pico-8 play session: hold ← + tap ❎, after a click and taps of 🅾, ❎, 🅾+❎, 🅾 in the second before t = 0

[t = 1 s] hold ← ~1s, tap ❎ ~2×
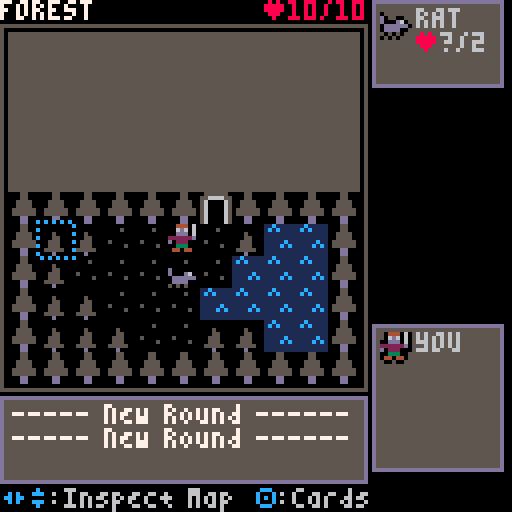
[t = 2 s] hold ← ~2s, tap ❎ ~4×
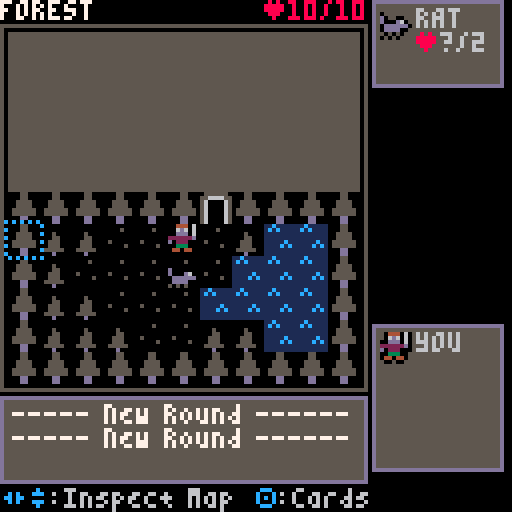

pico-8 cartridge
version 41
__lua__
--- picohaven 2, V1.0
--- BY icegoat, oct 2023

-- thank you to:
--  testing/feedback: @nephilim, seppo, @xcw
--  music remix by @gearfo, other music ideas by @hwd2002
--  the people who left nice comments 
--   about picohaven1 and motivated a sequel

-- instructions, updates, 
--  and web-playable version:
-- https://www.lexaloffle.com/bbs/?tid=#####
-- ^^add new link

-- (todo) commented source on github at
-- https://github.com/icegoat9/picohaven2

function _init()dlvl=2ex()eO()eg()e9()palt(2)music(16)n"splash"end function _draw()local n=128-2*d clip(d,d,n,n)o()clip()end function _update60()if D<1then eA()else n7=0for n in all(actor)do if(n.hp<=0and n~=p)n.x=-99
end f()end ey()end function ey()n0+=1np=flr(n0/eT)%4d=max(0,d-5)if(n0%eR==0and#msgq>3and msg_yd<(#msgq-3)*6and not nH)msg_yd+=1
end function eA()D=min(D+eN,1)for n in all(actor)do n.ox,n.oy=n.sox*(1-D),n.soy*(1-D)if D==1then n.sox,n.soy=0,0if(n.ephem)del(actor,n)
end end end function n(n,t)n8=state state=n C,H=false,false a,e,ne=1,1,1c()d=t or 63E,K=0,eb if(nG[n])nG[state]()
end function nt()if(btnp(🅾️))n(g)
end function eI()eD()music(0)mapmsg=ew[dlvl]c"ᶜc🅾️ᶜ6:bEGIN"g,f,o="newturn",nt,nF end function nF()Y(0)nM()nW()nE(mapmsg,21,4,10,6)nP()ni()end function eS()while(#msgq>30)deli(msgq,1)msg_yd=max(0,msg_yd-6)
i"ᶜ7----- nEW rOUND ------"c"ᶜcさしᶜ6:iNSPECT mAP  ³f🅾️ᶜ6:cARDS"a,e,H=p.x,p.y,true f,o=eU,A end function eU()h(10,10,0,0)if(btnp(🅾️))n"choosecards"
end function h(f,i,n,t)n,t=n or 1,t or 1for n=1,4do if(btnp(n-1))a+=nx[n]e+=nO[n]break
end a,e=mid(n,a,f),mid(t,e,i)ne=(a-1)*i+e end function ek()tpdeck={}for n in all(pdeck)do add(tpdeck,n)end j(ng)add(tpdeck,ng)add(tpdeck,m("act;confirm;status;1;name;\nconfirm\n\nᶜ6confirm\nthe two\nselected\ncards",false,true))c"ᶜc🅾️ᶜ6:sELECT 2 cARDS ᶜc❎ᶜ6:mAP"p.crds={}f,o=eL,ev end function eL()h(2,(#tpdeck+1)\2)if(ne>#tpdeck)e-=1
if(n1)local n=m"ᶜcさし🅾️ᶜ6:sELECT 1ST CARD;ᶜcさし🅾️ᶜ6:sELECT 2ND CARD;ᶜcさし🅾️ᶜ6:ᶜ7confirmᶜ6 IF DONE"c(n[#p.crds+1])
if btnp(🅾️)then local e=tpdeck[ne]if e.status==0then if l(p.crds,e)then del(p.crds,e)else if(e.act=="rest")p.crds={}
if ne==#tpdeck then for n in all(p.crds)do n.status=1end eC(p.crds)n"precombat"elseif#p.crds<2then add(p.crds,e)end end tpdeck[#tpdeck].status=#p.crds==2and 0or 1end elseif btnp(❎)then n"newturn"end end function ev()Y(5)print("ᶜ6yOUR dECK:\n\n\n\n\n\n\n\n\n\n\n\n\n¹f ¹7 ⁵celEGEND:",8,24)y("discard",92,108,1)y("burned",92,118,2)local n,e=eH(tpdeck)na({n,e},0,27,p.crds,9)if(#p.crds<1)r("ᶜ61ST cARD CHOSEN\nSETS ᶜ7iNITIATIVE,ᶜ6\nlOW:aCT fIRSTす",61,3)
nV()end function eC(n)if n[1].act=="rest"then eG="ᶜ8burnedᶜ6 ["..n[2].act.."]"n[2].status=2deli(n,2)else local e=T"swift"and"😐3"or"😐2"if(T"belt")e..="웃"
add(n,{act=e})add(n,{act=T"quivr"and"█2➡️3"or"█2"})end end function eF()eM()R,n9=eW(),1local n="🅾️:bEGIN tURNS"if(n1)n="🅾️:bEGIN  ("..R[1].name.." FIRST @iNIT ᶜ7"..R[1].init.."ᶜ6)"
c(n)g,f,o="actloop",nt,A end function eM()local n=eP()for n in all(n)do n.crds=rnd(edecks[n.id])n.init=n.crds[1].init end for n in all(actor)do if(n.type)n.crds=n.type.crds
n.init=n.crds[1].init n.crdi=1end end function eP()local n={}for e in all(actor)do if(e~=p and not(l(n,e.type)))add(n,e.type)
end return n end function eV()f=eK o=A end function eK()if(p.hp<=0)nK()return
if(n9>#R)n("cleanup",0)return
w=R[n9].id local e=actor[w]n9+=1if(e.hp<1)return
if e==p and p.crds[1]==ng then eY()p.stun=nil elseif e.stun then i(e.name.." ▥, TURN SKIPPED")e.stun=nil else if(e==p)n("actplayerpre",0)else n("actenemy",0)
end end function ej()f=eB o=A end function eB()local e=actor[w]if(e.crdi>#e.crds)n("actloop",0)return
e.crd=nf(e.crds[e.crdi].act)e.crdi+=1if e.crd.act=="😐"then if e.crdi<=#e.crds then local n=nf(e.crds[e.crdi].act)if(n.act=="█")e.crd.rng=n.rng
end end nY(e)end function ez(n)local e,t=n.type.summon,no(n,true)if(#t>0)local t=rnd(t)nj(e,t.x,t.y)i(n.name.." ᶜ7SUMMONSᶜ6 "..S[e].name..",ᶜ8-2♥ᶜ6")U(n,2)
end function eq(e)mvq=nB(nz(e,p),e.crd.val,e.crd.rng)if(not mvq or#mvq<=1)mvq=nB(nz(e,p,false,true),e.crd.val,e.crd.rng)
n("animmovestep",0)end function nB(n,i,a)if(not n)return n
local t for e,n in ipairs(n)do local f=B(n.x,n.y,true)if e==1or f and e<=i+1then t=e if(z(n,p)<=a and nc(n,p))break
end end return{unpack(n,1,t)}end function B(n,e,t,i,a,f)if(fget(mget(n,e),1)or q(n,e))return false
if(fget(mget(n,e),2)and(t or not i))return false
local n=nd(n,e)if(t and n>0and a~=n)return false
if((f or a==1)and n>1and not i)return false
return true end function no(n,i,a,f)local e={}for t=1,4do local n,t=n.x+nx[t],n.y+nO[t]if(B(n,t,i,a,nil,f))add(e,k(n,t))
end return e end function nq(a,e)local o=a.crd local c,t,f=o.wound,o.val,""if a==p then local n=e_()if(n1)i("yOU DRAW RANDOM ATTACK\n mODIFIER CARD ᶜ7"..n)
f="ᶜ7["..n.."ᶜ7]ᶜ6 ³f"if n=="*2"then t*=2nl()n7=3elseif n=="/2"then t\=2nl()else if(n[-1]=="∧")o.wound=true n=sub(n,1,#n-1)
t=max(0,t+tonum(n))end end sfx(1)f..=a.name.."█"..e.name if(e==p and T("shld",true))p.shld+=2i"ᶜ7gREAT sHIELD USEDᶜ6:+★2"
if(e.shld>0)f..="("..e.shld.."★)"t=t-e.shld
t=max(0,t)f..=":ᶜ8-"..t.."♥ᶜ6"if(a.crd.stun)f..="▥"e.stun=true
if(a.crd.wound)f..="∧"e.wound=true
if a.crd.push and e.hp>t then mvq={k(e.x,e.y)}for t=1,a.crd.push do local n,e=e.x+t*(e.x-a.x),e.y+t*(e.y-a.y)if(B(n,e,true))add(mvq,k(n,e))else G=t n_=actor[nd(n,e)]eX,eZ=n,e break
end end o.wound=c i(f)local i=144+t if(t>9)i=154
nr(nil,e.x,e.y,a.x,a.y,i)U(e,t)if(#mvq>=1)N=e n("animmovestep",0)
end function e_()if(#b==0)nl()
local n=rnd(b)add(nA,n)del(b,n)return n end function eJ(n)if(z(n,p)<=n.crd.rng and nc(n,p))nq(n,p)
end function nX(n,e)local e=min(e,n.maxhp-n.hp)n.hp+=e if(e>0or n.wound)i(n.name.." hEALED ᶜ8+"..e.."♥")
n.wound=nil end function U(n,t)n.hp-=t if n.hp<=0then if n==p then if T("life",true)then n.hp,n.wound=1,false i"ᶜ7yOUR lIFE cHARM GLOWS\n AND YOU SURVIVE @ 1hp"else local e=rnd(F())if(e)e.status=2n.hp+=t i("yOU ᶜ8bURNᶜ6 A RANDOM CARD\nᶜ8[ᶜ6"..e.act.."ᶜ8]ᶜ6 ³fTO AVOID DEATH")
end sfx(3)else i(""..n.name.." IS dEFEATED!")if n.name=="orb"then local n=actor[l(actor,"noah","name")]if(n)n.pshld\=2n.shld\=2i"ᶜcnOAH HOWLS AS THE AURA\nᶜc AROUND HIM WEAKENS.."
end mvq={}if(not n.obj)local e,t=mget(n.x,n.y),13if e>=13and e<=15then t=min(15,e+1)elseif e~=33then t=e end mset(n.x,n.y,t)
p_xp+=1X+=1end end end function eQ()p.actionsleft=2n("actplayer",0)end function tn()ny(p)if(p.actionsleft==0)p.crds,p.init=nil n("actloop",0)return
c(n1 and"ᶜcし🅾️ᶜ6:card (OR dFLT █2😐2)"or"ᶜcし🅾️ᶜ6:cHOOSE cARD "..3-p.actionsleft)f=t0 o=A end function t0()h(1,#p.crds)if btnp(🅾️)then local n=p.crds[e]nZ,te=n,l(p.crds,n)p.crd=nf(n.act)if p.crd.rng and p.crd.rng>1then if(T"goggl")p.crd.rng+=3
if(T"razor")p.crd.val+=1
end p.actionsleft-=1nY(p)if(p.crd.burn)n.status=2
del(p.crds,n)end end function nY(t)local e=t.crd if e.act=="😐"then if(t==p)n("actplayermove",0)else eq(t)
elseif e.aoe==8and e.rng==1then local e=u("x;-1;y;-1|x;0;y;-1|x;1;y;-1|x;-1;y;0|x;1;y;0|x;-1;y;1|x;0;y;1|x;1;y;1",true)nT=p foreach(e,nJ)foreach(e,nR)n("actplayer",0)elseif e.act=="█"then if(t==p)n("actplayerattack",0)else eJ(t)
else if(e.act=="♥")nX(t,e.val)
if e.act=="★"then t.shld+=e.val i(t.name.." ★+"..e.val)elseif e.act=="⬅️"and t==p then i("lOOTING tREASURE @➡️"..e.val)tt(e.val)elseif e.act=="smite"then foreach(nQ(p,e.rng),nR)elseif e.act=="howl"then i(t.name.." hOWLS.. ᶜ8-1♥,▥")U(p,1)p.stun=true elseif e.act=="call"then ez(t)end if(t==p)n("actplayer",0)
end if(e.burn)p_xp+=2
end function nJ(n)n.x+=nT.x n.y+=nT.y end function nR(n)local e=nd(n.x,n.y)if(e>1)nq(p,actor[e])else nr(nil,n.x,n.y,p.x,p.y,6)
end function nQ(e,n)local i={}for t=-n,n do for a=-n,n do local a,f=e.x+t,e.y+a local t=k(a,f)if(not q(a,f)and z(e,t)<=n and nc(e,t))add(i,t)
end end return i end function eY()p.actionsleft=0i"yOU TAKE A ᶜ7lONG rESTᶜ6:"foreach(pdeck,j)foreach(pitems,j)nX(p,3)i(eG)end function en(e,t)local n=mget(e,t)if(fget(n,5))mset(e,t,33)if n>=13and n<=15then nN(ti*(n-12))elseif n==12then nb+=1i"ᶜ7yOU COLLECT SOME HERBS"elseif n==37then local n=5+rnd(5*s)\1i"yOU OPEN A CHEST..."nN(n)end
end function nN(n)p_gp+=n Z+=n i("yOU GET "..n.."●")end function tt(n)for n in all(nQ(p,n))do en(n.x,n.y)end end function t1()H=true a,e=p.x,p.y mvq={k(a,e)}c("ᶜcさし🅾️ᶜ6:mOVE "..p.crd.val.."     (ᶜc❎ᶜ6:uNDO)")f=ta o=A end function ta()local t,f=a,e h(10,10,0,0)if(a~=t or e~=f)if#mvq>=2and mvq[#mvq-1].x==a and mvq[#mvq-1].y==e then deli(mvq,#mvq)elseif#mvq>p.crd.val or not B(a,e,false,p.crd.jmp,1)then a,e=t,f else add(mvq,k(a,e))end
C=#mvq-1<=p.crd.val and B(a,e,true,false,1)if btnp(🅾️)then if C then if(#mvq>1)sfx(0)
n("animmovestep",0)else i"iNVALID mOVE"end elseif btnp(❎)then e0()end end function e0()p.actionsleft+=1mvq={}nZ.status=1add(p.crds,nZ,te)n"actplayer"end function tf()local e=N or actor[w]if not mvq or#mvq<=1then mvq={}if N and G then if N.hp>0then i(" cOLLISION dAMAGE:ᶜ8-"..G.."♥")U(N,G)if(n_)U(n_,G)
nr(nil,eX,eZ,N.x,N.y,144+G)end G=false end N=nil if(w==1)n("actplayer",0)else n("actenemy",0)
else local n,t,i,a=mvq[1].x,mvq[1].y,mvq[2].x,mvq[2].y nr(e,i,a,n,t)f=to ny(e,e.crd and e.crd.jmp)end end function ny(n,f)local e,t=n.x,n.y local a=mget(e,t)if(fget(a,4))if a==43and not f then i(n.name.." @ tRAP! ᶜ8-"..ee.."♥")mset(e,t,33)U(n,ee)elseif fget(a,7)then for n=1,4do et(e+nx[n],t+nO[n])end ei()nI-=1mset(e,t,33)elseif a==24and n==p then nb+=1mset(e,t,28)i"ᶜ7yOU LIGHT A BUNDLE OF\nᶜ7  HERBS, SMOKE RISES.."end
end function to()deli(mvq,1)n("animmovestep",0)end function tc()H=true a,e=p.x,p.y c"ᶜcさし🅾️ᶜ6:aTK tARGET (ᶜc❎ᶜ6uNDO)"f=td o=A end function td()h(10,10,0,0)local t=k(a,e)local f,o=z(p,t),p.crd C=f<=o.rng and f>0and not q(a,e)and nc(p,t)if btnp(🅾️)then if C then local e={{x=0,y=0}}if(o.aoe)e=u("x;-1;y;-1|x;0;y;-1|x;1;y;-1|x;-1;y;0|x;0;y;0|x;1;y;0|x;-1;y;1|x;0;y;1|x;1;y;1",true)
nT=t foreach(e,nJ)foreach(e,nR)if(not N)n("actplayer",0)
else i" iNVALID tARGET"end elseif btnp(❎)then e0()end end function tl()for n in all(actor)do nD(n)if(n.type)nD(n.type)
if(n.wound and n.hp>0)i(n.name.." wOUNDED ∧:ᶜ8-1♥")U(n,1)
n.shld=n.pshld ny(n)if(n.hp<=0and n~=p)del(actor,n)
end en(p.x,p.y)if#actor==1and nI==0or(dlvl==14or dlvl==16)and nb==4or dlvl==22and not l(actor,"noah","name")then tr()elseif t2()then nK()else if(#F()<2)local n=tu()i("ᶜchAND EMPTYᶜ6: yOU sHORT\nrEST, REDRAW, AND ᶜ8bURN\nRANDOM CARD: ᶜ8[ᶜ6"..n.."ᶜ8]")
c"ᶜcしᶜ6:rEVIEW ᶜc🅾️ᶜ6:nEXT rOUND"n2,g,f=true,"newturn",e1 o=A end end function tu()foreach(pdeck,j)local n=rnd(F())n.status=2return n.act end function F(t)local e={}for n in all(pdeck)do if(n.status==0or t and n.status==1)add(e,n)
end return e end function e1()if btnp(🅾️)then n2,nH=false,false n(g)elseif btn(⬆️)then nH=true msg_yd=max(msg_yd-1,0)elseif btn(⬇️)and#msgq>3then msg_yd=min(msg_yd+1,(#msgq-3)*6)end end function ts()ea()c"ᶜcしᶜ6:rEVIEW 🅾️:eND sCENARIO"n2=true M+=abs(time()-th)\6g,f="pretown",e1 end function t5()c"ᶜc🅾️ᶜ6:rETURN TO tOWN"g,o="town",nF if(n8=="endlevel")music(16)
f=nt end function tr()local e=lvls[dlvl]p_xp+=e.xp i("ᶜ7victory!  ᶜ6(+"..e.xp.."xp)")if(e.gp>0)nN(e.gp)
mapmsg=nu[dlvl]J=dlvl e.unlocked=0for n in all(split(e.unlocks))do if(n~="")lvls[tonum(n)].unlocked=1
end if(dlvl==22)wongame=1nw+=1
n("endlevel",0)end function t2()if(p.hp<=0)return true
if(#F(true)<2)return true
if(#F(true)==2and#F()<2)return true
end function nK()i"ᶜ8yOU ARE eXHAUSTED"mapmsg="dEFEATED, YOU HOBBLE BACK TO TOWN TO NURSE YOUR WOUNDS AND PLAN A RETURN."n("endlevel",0)end function Y(n)rectfill(0,0,127,127,n)end function A()Y(0)nM()nW()t3()nP()ni()end function nM()print(sub(lvls[dlvl].name,1,15),0,0,7)r("♥"..p.hp.."/"..p.maxhp,66,0,8)end function ni()local n=n2 and 12or 13ns(E,99,E+K-1,120,5,n)clip(max(E,d)+1,max(101,d),min(E+K,127-2*d)-max(E,d)-2,120-2*d-max(101,d))nh(msgq,E,98-msg_yd,K,23,2,5)clip()if(n2)r("ᶜc⬆️\n\n\n⁴f⬇️",89,99)
nV()end function nV()if(ef)r(ef,1,122)
end function c(n)ef=n end function nW()ns(0,6,91,97,0,5)end function t3()camera(rnd(n7),rnd(n7))for n=0,10do for e=0,10do local t=mget(n,e)if(fget(mget(n,e),3))t+=np
if(q(n,e))t=39
spr(t,2+8*n,8+8*e)end end camera(0,0)foreach(actor,eo)if(#mvq>1)local e,t=mvq[1].x,mvq[1].y for n in all(mvq)do line(6+8*e,12+8*t,6+8*n.x,12+8*n.y,12)e,t=n.x,n.y end circfill(6+8*e,12+8*t,1,12)
if(H)t6()
end function eo(n)local e=n.noanim and 0or np if(n.stun)e=0pal(m("1;12;3;12;4;12;5;12;6;12;7;12;13;12",false,true))
spr(n.spr+e,2+8*n.x+n.ox,8+8*n.y+n.oy)pal()palt(2)local e=actor[w]if(e and n~=e and not n.ephem)eo(e)
end function t6()local n,e=1+a*8,7+e*8if(not C)fillp(23130)
rect(n,e,n+9,e+9,12)fillp()end function ec(n,e,i,t)local i=actor[i]if(not t)nS(n,e,i,t)
local a=i.type.crds if(a and#a>=1)local t={}for n in all(a)do add(t,n.act)end nh(t,n+10,e+10,25,15,nil,nil,1)r(i.type.init.."³f:",n+2,e+15,7)
if(t)nS(n,e,i,t)
end function nS(i,a,n,f)local e,o,c,d,t={"   "..n.name},13,22,"?/"..n.maxhp,"\n⁴b ³e"if(n.wound)t..="∧ ³f"
if(n.stun)t..="▥ ³f"
if(n.shld>0)t..="★"..n.shld
if n==p then c=37if(p.init)add(e,"\n⁴d ³eᶜ7"..p.init..":")
add(e,"\n"..t)else if(f)d=n.hp o=12
add(e,"   ♥"..d)if(f)add(e,t)
end nh(e,i,a,33,c,nil,o)spr(n.spr,i+2,a+2)end function t4()local n,t=n5+2,ed+7nS(n5,ed,p)if state=="precombat"or state=="actenemy"or state=="actloop"or state=="animmovestep"and w~=1then if(p.crds)for e=1,min(#p.crds,2)do y(p.crds[e],n,t+10*e)end
elseif sub(state,1,9)=="actplayer"or state=="animmovestep"and w==1then for i,a in ipairs(p.crds)do local f=0if(not a.init)f=5
local e=i==e and state=="actplayer"y(a,n,t-10+10*i,f,e)fillp()end end end function y(t,i,a,n,p,d,u)local l=t if not u then if d then l=tm(t)else if(type(t)=="table")l=t.act
end end local e,o,c,f,h,m,r,s=13,1,6,32,9,1if(n==9)n=t.status
if d then f,h,m=39,67,3else if(n==1)e,c,r=0,5,true
if(n==2)e,o,c,r=0,130,0,true
if(n==3)e=5
if(n==4)e=12
if(n==5)o=0
if(p)s=12
end nh(l,i,a,f,h,m,e,o,c,r,s)if(d and not u)line(i,a+18,i+f-1,a+18,e)circfill(i+f-2,a-1,7,o)circ(i+f-2,a-1,7,e)print(t.init,i+f-5,a-3,c)
end function tm(e)local n,e=nf(e.act),{"ᶜ7"..e.name,"",""}if not n.special then nU(e,t7[n.act]..n.val)if(n.jmp)add(e," jump")
if(n.rng>1)add(e," @ rng "..n.rng)
if(n.wound)add(e," ᶜ8wound")
if(n.stun)add(e," ᶜcstun")
if(n.push)add(e," ᶜcpushᶜ6 "..n.push.."\n\n+1█ per\nそ pushed\nif into\nobstacle")
if(n.aoe)nU(e,"multiple\n targets")
if(n.burn)add(e,"\nᶜ8burnᶜ6 crd\n on use")
end return e end function nP()local n={}for t,e in ipairs(actor)do if e~=p and not e.ephem then local e=e.name if(not l(n,e))add(n,e)ec(n5,n3*l(n,e)-n3,t)
end end local e=nd(a,e)if(e>1and H)ec(n5,n3*l(n,actor[e].name)-n3,e,true)
t4()end function ex()poke(22016,unpack(split"4,6,6,0,0,0,0,0,0,0,0,0,0,0,0,0,0,0,0,0,0,0,0,0,0,0,0,0,0,0,0,0,0,0,0,0,0,0,0,0,0,0,0,0,0,0,0,0,0,0,0,0,0,0,0,0,0,0,0,0,0,0,0,0,0,0,0,0,0,0,0,0,0,0,0,0,0,0,0,0,0,0,0,0,0,0,0,0,0,0,0,0,0,0,0,0,0,0,0,0,0,0,0,0,0,0,0,0,0,0,0,0,0,0,0,0,0,0,0,0,0,0,0,0,0,0,0,0,7,7,7,7,7,0,0,0,0,7,7,7,0,0,0,0,0,7,5,7,0,0,0,0,0,5,2,5,0,0,0,0,0,5,0,5,0,0,0,0,0,5,5,5,0,0,0,0,4,6,7,6,4,0,0,0,1,3,7,3,1,0,0,0,7,1,1,1,0,0,0,0,0,4,4,4,7,0,0,0,5,7,2,7,2,0,0,0,0,0,2,0,0,0,0,0,0,0,0,1,2,0,0,0,0,0,0,3,3,0,0,0,5,5,0,0,0,0,0,0,2,5,2,0,0,0,0,0,0,0,0,0,0,0,0,0,2,2,2,0,2,0,0,0,5,5,0,0,0,0,0,0,5,7,5,7,5,0,0,0,7,3,6,7,2,0,0,0,5,4,2,1,5,0,0,0,3,3,6,5,7,0,0,0,4,2,0,0,0,0,0,0,2,1,1,1,2,0,0,0,2,4,4,4,2,0,0,0,5,2,7,2,5,0,0,0,0,2,7,2,0,0,0,0,0,0,0,2,1,0,0,0,0,0,7,0,0,0,0,0,0,0,0,0,2,0,0,0,4,2,2,2,1,0,0,0,7,5,5,5,7,0,0,0,3,2,2,2,7,0,0,0,7,4,7,1,7,0,0,0,7,4,6,4,7,0,0,0,5,5,7,4,4,0,0,0,7,1,7,4,7,0,0,0,1,1,7,5,7,0,0,0,7,4,4,4,4,0,0,0,7,5,7,5,7,0,0,0,7,5,7,4,4,0,0,0,0,2,0,2,0,0,0,0,0,2,0,2,1,0,0,0,4,2,1,2,4,0,0,0,0,7,0,7,0,0,0,0,1,2,4,2,1,0,0,0,7,4,6,0,2,0,0,0,2,5,5,1,6,0,0,0,0,6,5,5,6,0,0,0,1,1,3,5,3,0,0,0,0,6,1,1,6,0,0,0,4,4,6,5,6,0,0,0,0,6,3,1,6,0,0,0,4,2,7,2,2,0,0,0,0,6,5,7,4,3,0,0,1,1,3,5,5,0,0,0,2,0,2,2,2,0,0,0,2,0,2,2,3,0,0,0,1,1,5,3,5,0,0,0,2,2,2,2,4,0,0,0,0,7,7,5,5,0,0,0,0,3,5,5,5,0,0,0,0,2,5,5,2,0,0,0,0,3,5,3,1,1,0,0,0,6,5,6,4,4,0,0,0,6,1,1,1,0,0,0,0,6,3,4,3,0,0,0,0,2,7,2,4,0,0,0,0,5,5,5,6,0,0,0,0,5,5,7,2,0,0,0,0,5,5,7,7,0,0,0,0,5,2,2,5,0,0,0,0,5,5,7,4,3,0,0,0,7,2,1,7,0,0,0,3,1,1,1,3,0,0,0,1,2,2,2,4,0,0,0,6,4,4,4,6,0,0,0,2,5,0,0,0,0,0,0,0,0,0,0,7,0,0,0,2,4,0,0,0,0,0,0,6,5,7,5,5,0,0,0,7,5,3,5,7,0,0,0,6,1,1,1,6,0,0,0,3,5,5,5,3,0,0,0,7,1,3,1,7,0,0,0,7,1,3,1,1,0,0,0,6,1,1,5,7,0,0,0,5,5,7,5,5,0,0,0,7,2,2,2,7,0,0,0,7,2,2,2,3,0,0,0,5,5,3,5,5,0,0,0,1,1,1,1,7,0,0,0,7,7,5,5,5,0,0,0,3,5,5,5,5,0,0,0,6,5,5,5,3,0,0,0,7,5,7,1,1,0,0,0,2,5,5,3,6,0,0,0,3,5,3,5,5,0,0,0,6,1,7,4,3,0,0,0,7,2,2,2,2,0,0,0,5,5,5,5,6,0,0,0,5,5,5,7,2,0,0,0,5,5,5,7,7,0,0,0,5,5,2,5,5,0,0,0,5,5,7,4,7,0,0,0,7,4,2,1,7,0,0,0,6,2,3,2,6,0,0,0,2,2,2,2,2,0,0,0,3,2,6,2,3,0,0,0,0,4,7,1,0,0,0,0,0,2,5,2,0,0,0,0,16,8,5,2,5,0,0,0,17,10,4,10,17,0,0,0,0,0,4,0,0,0,0,0,0,31,14,4,0,0,0,0,21,0,21,0,21,0,0,0,14,23,31,31,14,0,0,0,14,31,31,31,14,0,0,0,10,31,31,14,4,0,0,0,21,0,0,0,0,0,0,0,6,9,9,29,9,0,0,0,0,0,0,0,31,0,0,0,4,14,21,4,31,0,0,0,3,3,15,31,31,0,0,0,3,3,15,31,0,0,0,0,14,17,21,17,14,0,0,0,4,12,31,12,4,0,0,0,0,0,4,2,1,0,0,0,23,12,28,18,17,0,0,0,31,31,31,14,4,0,0,0,4,0,17,0,4,0,0,0,0,4,14,31,0,0,0,0,0,0,0,0,0,0,0,0,4,14,23,31,14,0,0,0,14,21,27,21,14,0,0,0,0,0,31,0,0,0,0,0,21,4,31,4,21,0,0,0,18,9,5,18,13,0,0,0,4,17,4,17,4,0,0,0,0,10,31,10,0,0,0,0,14,31,31,14,14,0,0,0,28,24,20,2,1,0,0,0,14,27,19,31,14,0,0,0,14,21,27,21,14,0,0,0,14,31,31,31,14,0,0,0,10,17,31,17,10,0,0,0,14,21,4,21,14,0,0,0,0,10,27,10,0,0,0,0,4,14,0,14,4,0,0,0,4,12,31,12,4,0,0,0,10,31,10,31,10,0,0,0,31,17,17,17,31,0,0,0,0,0,0,0,0,0,0,0,2,1,0,16,8,0,0,0,0,0,4,0,0,0,0,0,0,0,10,0,0,0,0,0,0,14,21,14,4,0,0,0,0,8,4,2,1,0,0,0"))poke(24408,129)el=m(" ; ³f;[;[³f;];³f];(;(³f;);³f);:;³f:;█;ᶜ6█;▒;ᶜ8▒;🐱;_;⬇️;ᶜc⬇️;░;ᶜ8░³aᶜ6🐱;✽;_;●;ᶜa●³aᶜ9✽;♥;ᶜ8♥;☉;ᶜ8☉³aᶜ6🐱;웃;ᶜ6웃;⌂;_;⬅️;ᶜ6⬅️³aᶜ9⌂;😐;ᶜ6😐³aᶜ4♪;♪;_;🅾️;ᶜc🅾️;◆;ᶜc◆ᶜ6;…;_;➡️;ᶜ6➡️³aᶜ4…;★;ᶜ6★;⧗;ᶜ8⧗³aᶜ6🐱;⬆️;ᶜc⬆️;∧;ᶜ8∧;❎;ᶜc❎;▤;ᶜ8▤;▥;ᶜc▥;あ;あ³aᶜ8ち;い;い³aᶜ8つ;う;う³aᶜ1て;え;え³aᶜdと;お;ᶜ8お³aᶜ6な;く;ᶜ8く³aᶜ6き;け;ᶜcけᶜ6;こ;ᶜcこᶜ6;さ;ᶜcさᶜ6;し;ᶜcしᶜ6",false,true)end function r(n,i,a,e)e=e or 6local t="ᵉ"for i=1,#n do local n=n[i]if n==" "then n=" ³f"elseif el[n]and e==6then n=el[n].."ᶜ6"end t..=n end print(t,i,a,e)end function nE(n,t,i,e,a)local n=split(n,"\n")for n in all(n)do while#n>t do local t=t+1while(n[t]~=" ")t-=1
print(sub(n,1,t),i,e,a)n=sub(n,t+1)e+=6end print(sub(n,1,t),i,e,a)e+=9end end function nh(n,e,t,d,i,a,f,o,c,u,l)a=a or 1f=f or 13o=o or 5c=c or 6if(type(n)~="table")n={n}
i=i or#n*6+3if(u)fillp(23130)
ns(e,t,e+d-1,t+i-1,o,f)fillp()for n,i in ipairs(n)do r(i,e+a+1,t+a-5+6*n,c)end if(l)rect(e-1,t-1,e+d,t+i,l)
end function na(n,t,r,i,c,f,o)i=i or{}f=f or 36t=t or 0local u=c==3and 8or 10for o=1,#n do for n,d in ipairs(n[o])do local f,r,t=t+8+(o-1)*f,r+5+(n-1)*u,c if(l(i,d))t=4
local n=o==a and n==e y(d,f,r,t,n)end end if a>0and e>0then local n=n[a][e]if(o)n=er(n)
y(n,85,24,0,true,true,o)end end function e2(i,n,o,t)t=t or 6for a,f in ipairs(i)do local i=o+(a-1)*8r(f,n,i,t)if(e==a)rect(n-2,i-2,n+#f*4,i+6,12)
end end function i(n)nU(msgq,n)end function eu()msgq={}msg_yd=0end function ns(n,e,t,i,a,f)rectfill(n,e,t,i,a)rect(n,e,t,i,f)end function nc(n,e)for t=0,1,.11do if(fget(mget(flr(n.x+t*(e.x-n.x)+.5),flr(n.y+t*(e.y-n.y)+.5)),1))return false
end return true end function nf(e)local n={}if(e[-1]=="▒")n.burn=true e=sub(e,1,-2)
if tonum(e[2])==nil then n.special=true n.act=e if(e=="smite")n.val,n.rng=20,10
else n.act=e[1]n.val=tonum(e[2])if#e>=3then n.mod=e[3]if#e>=4then if tonum(e[4])==nil then n.mod2=e[4]else n.modval=tonum(e[4])if(#e>=5)n.mod2=e[5]
end end end if(n.mod=="웃")n.jmp=true
n.rng=1if(n.mod=="➡️")n.rng=n.modval
if(e[-1]=="░")n.aoe=8
if(n.mod=="◆")n.push=n.modval
if(n.mod=="▥"or n.mod2=="▥")n.stun=true
if(n.mod=="∧"or n.mod2=="∧")n.wound=true
end return n end function nl()while(#nA>0)add(b,deli(nA))
end function ea()for n in all(pdeck)do n.status=0end nl()end function j(n)if(n.status==1)n.status=0
end function nD(n)n.crds,n.init,n.crd=nil end function eH(n)local e,n={unpack(n,1,ceil(#n/2))},{unpack(n,ceil(#n/2)+1)}return e,n end function l(t,n,e)for t,i in ipairs(t)do if not e then if(i==n)return t
else if(i[e]==n)return t
end end end function nk(e)for n=1,#e do local n=n while(n>1and tonum(e[n-1].init)>tonum(e[n].init))e[n],e[n-1]=e[n-1],e[n]n-=1
end end function k(n,e)return{x=n,y=e}end function tp(e)local n={}for e in all(e)do n[e]=(n[e]or 0)+1end return n end function nU(e,n)if(type(n)~="table")n=split(n,"\n")
for n in all(n)do add(e,n)end end function nd(e,t)for i,n in ipairs(actor)do if(n.x==e and n.y==t)return i
end return 0end function eW()R={}for e,n in ipairs(actor)do add(R,{init=n.init,id=e,name=n.name})end nk(R)return R end function T(n,e)local n=l(pitems,n,"shortname")if(not n or pitems[n].status~=0)return false
if(e)pitems[n].status=1
return true end function nr(n,e,t,i,a,f)n=n or add(actor,{spr=f,noanim=true,ephem=true})n.x,n.y=e,t n.sox,n.soy=8*(i-e),8*(a-t)n.ox,n.oy=n.sox,n.soy D=0end function z(n,e)return abs(n.x-e.x)+abs(n.y-e.y)end function t8()es=u"1;1;1;1;1;1;1;1;1;1;1|1;1;1;1;1;1;1;1;1;1;1|1;1;1;1;1;1;1;1;1;1;1|1;1;1;1;1;1;1;1;1;1;1|1;1;1;1;1;1;1;1;1;1;1|1;1;1;1;1;1;1;1;1;1;1|1;1;1;1;1;1;1;1;1;1;1|1;1;1;1;1;1;1;1;1;1;1|1;1;1;1;1;1;1;1;1;1;1|1;1;1;1;1;1;1;1;1;1;1|1;1;1;1;1;1;1;1;1;1;1"end function q(n,e)return n<0or n>10or e<0or e>10or es[n+1][e+1]end function tE(n,e)es[n+1][e+1]=false end function et(e,t)if(fget(mget(e,t),6))return
local i,a,f,o=10,10,0,0for n=0,10do if fget(mget(n,t),6)then if(n<e)f=n else i=min(n,i)
end if fget(mget(e,n),6)then if(n<t)o=n else a=min(n,a)
end end for n=f,i do for e=o,a do tE(n,e)end end end function m(n,t,i)local e,n={},split(n,";",not t)if(i)for t=1,#n,2do e[n[t]]=n[t+1]end return e
return n end function u(n,e)local t,n=split(n,"/"),{}for t,i in ipairs(t)do add(n,{})local i=split(i,"|")for i in all(i)do add(n[t],m(i,nil,e))end end while(#n==1)n=n[1]
return n end function eh(n)local e={}n-=1for t=1,%n do add(e,@(n-t))end return tx(e)end function tx(i)local t,n,e="",0,0for i in all(i)do n=256*n+i e+=8while(e>=6)e-=6t..=tO[(n>>e&63)+1]n=n&2^e-1
end return t end function eO()eb,E,msg_yd,n5,n3,ed=92,0,0,93,27,81eT,np,n0,D,d=15,0,0,1,0eR,eN=3,.05s=2Q=4W=u("txt;●easier●;hpscale;0.5;gp;1;trapdmg;6|txt;★normal★;hpscale;1;gp;1;trapdmg;6|txt;▥harder▥;hpscale;1.2;gp;2;trapdmg;8|txt;▒brutal▒;hpscale;1.5;gp;2;trapdmg;10",true)nx,nO=split"-1,1,0,0",split"0,0,-1,1"msgq={}Z,X,M,nw=0,0,0,0state,n8,g="","",""nG={newlevel=eI,splash=tg,town=t9,endlevel=ts,newturn=eS,choosecards=ek,precombat=eF,actloop=eV,actenemy=ej,actplayerpre=eQ,actplayer=tn,actplayermove=t1,animmovestep=tf,actplayerattack=tc,cleanup=tl,profile=tA,upgradedeck=ty,upgrademod=tT,store=tR,pretown=t5}t7=u("█;atk ;😐;move ;♥;heal ;●;gold ;웃;jump;➡️;@ rng ;⬅️;get all\ntreasure\nwithin\nrange ➡️;★;shld ;∧;wound;▥;stun;▒;burn;░;adjacent",true)end function eD()ti,ee=W[s].gp,W[s].trapdmg nb=0eu()tN(dlvl)t8()actor={p}if(T"mail")p.pshld=1
p.shld,p.stun,p.wound,p.hp=p.pshld,false,false,p.maxhp tb()et(p.x,p.y)ei()mvq={}ea()foreach(pitems,j)a,e,H,C=p.x,p.y,true,false S[#S].id=#S foreach(S,nD)n1=dlvl<=2th=time()end function tN(n)for e=0,10do for t=0,10do mset(e,t,mget(e+lvls[n].x0,t+lvls[n].y0))end end end function tb()nI=0for n=0,10do for e=0,10do if(mget(n,e)==1)mset(n,e,33)p.x,p.y=n,e
if(fget(mget(n,e),7))nI+=1
end end end function ei()for n=0,10do for e=0,10do for t,i in ipairs(S)do if(i.spr==mget(n,e)and not q(n,e))mset(n,e,33)nj(t,n,e)
end end end end function nj(n,e,t)local n=S[n]local n={type=n,x=e,y=t,ox=0,oy=0,sox=0,soy=0,maxhp=ceil(n.maxhp*W[s].hpscale),spr=n.spr,name=n.name,obj=n.obj,pshld=n.pshld}n.shld,n.hp=n.pshld,n.maxhp add(actor,n)end function eg()lvls=u("name;test level;x0;0;y0;0;unlocks;1;xp;10;gp;0|name;forest;x0;11;y0;0;unlocks;3;xp;10;gp;0|name;funeral;x0;22;y0;0;unlocks;4;xp;60;gp;20|name;ruined chapel;x0;33;y0;0;unlocks;5,6;xp;10;gp;5|name;forest hovel;x0;44;y0;0;unlocks;7;xp;10;gp;0|name;investigate inn;x0;55;y0;0;unlocks;;xp;10;gp;0|name;town cemetery;x0;66;y0;0;unlocks;8;xp;10;gp;0|name;hero mausoleum;x0;77;y0;0;unlocks;9,10,12;xp;50;gp;0|name;pelt collecting (side job);x0;88;y0;0;unlocks;10;xp;5;gp;25|name;rampaging bear  (side job);x0;99;y0;0;unlocks;11;xp;20;gp;0|name;strange noises  (side job);x0;88;y0;11;unlocks;9;xp;20;gp;5|name;council meeting;x0;110;y0;0;unlocks;13;xp;10;gp;20|name;mossy cottage;x0;11;y0;11;unlocks;14;xp;10;gp;0|name;fetid swamp;x0;22;y0;11;unlocks;15;xp;10;gp;0|name;outer cemetery;x0;33;y0;11;unlocks;16;xp;10;gp;0|name;inner cemetery;x0;44;y0;11;unlocks;17;xp;50;gp;30|name;* victory *;x0;55;y0;11;unlocks;18;xp;20;gp;0|name;twisted grove;x0;66;y0;11;unlocks;19;xp;10;gp;0|name;roadside shrine;x0;77;y0;11;unlocks;20,21;xp;10;gp;10|name;mountain vault (side quest);x0;0;y0;11;unlocks;;xp;10;gp;0|name;mountain maze;x0;99;y0;11;unlocks;22;xp;10;gp;0|name;ritual chamber;x0;110;y0;11;unlocks;;xp;50;gp;0",true)lvls[dlvl].unlocked=1tO=split("\n| |!|'|(|)|,|-|.|/|2|:|;|?|A|B|C|D|E|F|G|H|I|J|K|L|M|N|O|P|Q|R|S|T|U|V|W|X|Y|Z|a|b|c|d|e|f|g|h|i|m|n|o|p|q|r|s|t|v|w|y|THE |OU|S |D ","|",false)ew=m(eh(17151))nu=m(eh(8191))S=u("id;1;name;skel;spr;64;maxhp;4;pshld;0|id;2;name;zomb;spr;68;maxhp;8;pshld;0|id;3;name;skel+;spr;72;maxhp;6;pshld;1|id;4;name;zomb+;spr;76;maxhp;12;pshld;0|id;5;name;sklar;spr;80;maxhp;3;pshld;0|id;6;name;cult;spr;84;maxhp;6;summon;1;pshld;0|id;7;name;bndt;spr;130;maxhp;8;pshld;0|id;8;name;wolf;spr;88;maxhp;5;pshld;0|id;9;name;warg;spr;92;maxhp;9;pshld;1|id;10;name;tree;spr;96;maxhp;8;pshld;0|id;11;name;spdr;spr;100;maxhp;1;pshld;0|id;12;name;orb;spr;104;maxhp;6;pshld;0;obj;1|id;13;name;grav;spr;108;maxhp;1;summon;4;pshld;2;obj;1|id;14;name;grav ;spr;112;maxhp;1;summon;4;pshld;2;obj;1|id;15;name;rat;spr;116;maxhp;2;pshld;0|id;16;name;bear;spr;134;maxhp;70;pshld;0|id;17;name;golem;spr;120;maxhp;8;pshld;5|id;18;name;shdw;spr;52;maxhp;5;summon;18;pshld;0|id;19;name;shdw+;spr;56;maxhp;8;summon;18;pshld;0|id;20;name;noah;spr;60;maxhp;24;summon;19;pshld;8|id;21;name;hero;spr;124;maxhp;20;pshld;0|id;22;name;hero+;spr;125;maxhp;24;pshld;1|id;23;name;hero*;spr;126;maxhp;99;pshld;9",true)tI="init;57;act;😐3|act;█3/init;60;act;😐1|act;█4/init;30;act;😐2|act;♥2/init;21;act;😐3|act;█2/init;19;act;😐2|act;█2,init;78;act;█7/init;72;act;😐1|act;█4/init;56;act;😐1|act;█2∧/init;67;act;😐1|act;█5,init;57;act;😐4|act;█4/init;60;act;😐2|act;█5/init;30;act;😐3|act;♥3/init;21;act;😐4|act;█3/init;19;act;😐3|act;█3,init;78;act;█8/init;72;act;😐1|act;█7/init;56;act;😐2|act;█4∧/init;67;act;😐1|act;█6∧,init;21;act;😐1|act;█2➡️3/init;40;act;█3➡️3/init;50;act;😐1|act;█1➡️4∧/init;70;act;😐1|act;█3➡️3/init;37;act;😐2|act;█1➡️3,init;40;act;😐1|act;█1/init;30;act;😐1|act;█2/init;90;act;call,init;54;act;😐1|act;█4/init;44;act;😐2|act;█3/init;34;act;😐3|act;█2/init;51;act;😐3|act;█2➡️2/init;22;act;★2|act;█3/init;36;act;★2|act;♥2,init;65;act;howl/init;11;act;😐4|act;█3/init;22;act;😐5|act;█2/init;35;act;😐4|act;█2∧,init;60;act;howl/init;8;act;😐4|act;█4∧/init;17;act;😐5|act;█2∧/init;20;act;😐4|act;█3∧,init;60;act;█4/init;72;act;█3/init;80;act;█5/init;64;act;█2➡️3,init;10;act;😐1|act;█1▥/init;24;act;😐2|act;█1▥/init;14;act;😐2|act;█1/init;26;act;😐1|act;█2,init;99;act;♥1/init;99;act;♥1,init;99;act;♥1/init;99;act;♥1/init;50;act;call,init;99;act;♥1/init;99;act;♥1/init;99;act;♥1/init;99;act;♥1/init;50;act;call,init;22;act;😐3|act;█1/init;38;act;😐3|act;█1/init;32;act;😐2|act;█2/init;35;act;😐1|act;█2,init;18;act;😐2|act;█3∧/init;52;act;😐3|act;█5∧/init;57;act;😐3|act;█5∧/init;68;act;😐2|act;█8∧,init;50;act;😐2|act;█4/init;50;act;😐2|act;█4/init;50;act;😐2|act;█4/init;50;act;😐2|act;█4/init;50;act;😐2|act;█4➡️2,init;40;act;😐2|act;█3/init;53;act;😐3|act;█2/init;70;act;♥2|act;█2➡️2/init;90;act;call,init;53;act;😐1|act;█2➡️3/init;70;act;♥1|act;█2➡️4/init;90;act;call,init;39;act;😐2|act;█3➡️4/init;52;act;😐1|act;█2➡️4/init;69;act;♥1|act;█1➡️6/init;60;act;😐2|act;█2➡️5/init;43;act;😐1|act;█1➡️5▥/init;80;act;😐2|act;call/init;80;act;😐3|act;call,init;15;act;😐2|act;█4/init;15;act;😐2|act;█2➡️3/init;35;act;😐3|act;█3/init;23;act;★2|act;█2➡️3/init;65;act;♥4|act;█2/init;70;act;😐3|act;█5➡️2,init;15;act;😐2|act;█4/init;15;act;😐2|act;█3➡️3/init;17;act;😐2|act;█2▥/init;11;act;★4|act;█3➡️3/init;73;act;😐6|act;█3∧/init;31;act;😐5|act;█6/init;65;act;♥4|act;█2/init;48;act;★4|act;█7▥,init;15;act;😐2|act;█4/init;15;act;😐2|act;█3➡️3/init;17;act;😐2|act;█2▥/init;11;act;😐4|act;█3➡️3/init;73;act;😐6|act;█3∧/init;31;act;😐5|act;█6/init;65;act;😐3|act;♥4/init;48;act;😐4|act;█7▥"edecks={}for n in all(split(tI))do add(edecks,u(n,true))end p=u("name;you;spr;2;maxhp;10;hp;10;pshld;0;shld;0;ox;0;oy;0;sox;0;soy;0",true)p_xp,p_gp,x=0,10,1L=u("init;13;act;😐3;status;0;name;\n  dash|init;22;act;█2;status;0;name;\n  slice|init;42;act;█3;status;0;name;\n  chop|init;31;act;😐4웃▒;status;0;name;\n  leap|init;32;act;█3➡️3;status;0;name;\n dart|init;28;act;█2◆2;status;0;name;\n thrust|init;55;act;█2➡️5;status;0;name;\n volley|init;54;act;█5➡️4▒;status;0;name;\n missile|init;36;act;♥4▒;status;0;name; first\n  aid|init;74;act;😐3;status;0;name;\nshuffle|init;85;act;⬅️2;status;0;name;  loot\nlocally|init;45;act;█3∧;status;0;name;\n slash|init;25;act;😐5;status;0;name;\nsidestep|init;20;act;█2◆4;status;0;name;\n  bash|init;33;act;█1➡️4░;status;0;name; arrow\n spray|init;10;act;★5;status;0;name; shield\n  self|init;30;act;█2∧░;status;0;name;spinning\n blades|init;25;act;█2➡️6▥;status;0;name;numbing\n  venom|init;13;act;😐9웃▒;status;0;name; artful\nparkour|init;46;act;█3➡️5∧;status;0;name;piercing\n missile|init;75;act;⬅️5▒;status;0;name; gather\ngreedily|init;36;act;♥5;status;0;name; herbal\n remedy|init;21;act;█3◆6;status;0;name;  judo\n throw|init;26;act;█8∧▒;status;0;name; razor\n trap|init;58;act;█3➡️4░;status;0;name;blot out\n the sun|init;62;act;█3▥░;status;0;name;stinging\n  shivs|init;34;act;█6➡️5;status;0;name; doomed\n quarrel|init;10;act;smite;status;0;name;\n smite\n\nᶜ6divine\n torrent\n of hail\n\nᶜ8(debug\n assist)|init;99;act;rest;status;0;name;  long\n  rest\n\nᶜ6heal 3\n\n⁴drefresh\n items\n\n⁴dᶜ8burnᶜ6 the\n2nd card\n chosen",true)ng=L[#L]pdeck={}nL=11for n=1,nL do add(pdeck,L[n])end nk(pdeck)b=m("/2;-2;-1;-1;-1;-1;+0;+0;+0;+0;+0;+0;+1;+1;+1;+1;+2;*2",true)nA={}n6=m("-2;-1;-1>+0;+0;+0>+1;>+1;+0>+2;+1>+2;+0>+1∧;+0>+2;+0;+1>+3;>+2;>+1∧;-1",true)P={}e5=7for n=1,e5 do add(P,n6[n])end e3={}nv=u("init;60;act;😐 swift   ³f●60;status;0;name; swift\n boots\n\nᶜ6default\n 😐2 is\n now 😐3;icon;😐;shortname;swift|init;60;act;い life    ●60;status;0;name;  life\n charm\n\nᶜ6negate a\n killing\n blow\n\n(refresh\n on long\n rest);icon;い;shortname;life|init;50;act;웃 belt    ●50;status;0;name; winged\n  belt\n\nᶜ6default\n 😐 move\n also\n 웃 jumps;icon;웃;shortname;belt|init;70;act;➡️ quivr   ³f●70;status;0;name;endless\n quiver\n\nᶜ6default\n █2 atk\n is now\n █2➡️3;icon;➡️;shortname;quivr|init;60;act;う goggl   ³f●60;status;0;name;  keen\ngoggles\n\nᶜ6+3➡️ rng\n for all\n ranged\n attacks;icon;う;shortname;goggl|init;40;act;★ shld    ●40;status;0;name; great\n shield\n\nᶜ6★2 first\n round\n attackd\n\n(refresh\n on long\n rest);icon;★;shortname;shld|init;90;act;お razor   ³f●90;status;0;name; razor\n tips\n\nᶜ6+1█ dmg\n to all\n ranged\n attacks;icon;お;shortname;razor|init;150;act;え mail    ●150;status;0;name; great\n  mail\n\nᶜ6permnent\n +★1;icon;え;shortname;mail|init;;act;done;status;0;name;\n  done\n\nᶜ6return\nto town;icon;;shortname;done",true)V={}for n in all(nv)do add(V,n)end pitems={}end function tA()a=0f,o=tD,tw end function tw()ns(0,0,127,127,5,13)r("ᶜ7hunterᶜ6¹3 ♥ ᶜ6"..p.maxhp.."    ᶜ7lVL ᶜ6"..x.."/9\n¹9 ● ᶜ6"..p_gp.."    ᶜ7xp   ³eᶜ6"..p_xp.."/"..tostr(min(x*80,640)).."\n\n\n⁴eᶜ6aCTIONS:    ³fmODS:        ³fiTEMS:\n\n\n\n\n\n\n\n\n\n\n\n\n\n¹b ⁴ecAMPAIGN tOTALS:\n\n⁴b¹b █"..X.." ●"..Z.." か"..tostr(M\10).."MIN",7,6)line(1,24,126,24,13)na({pdeck,e6(b),pitems},-2,31,nil,3,42)end function e6(n)local e,n=tp(n),{}for e,t in pairs(e)do add(n,"ᶜ5"..t.."x ᶜ6"..e)end return n end function tD()if(btnp(🅾️))n(n8)
end function tg()f,o=tS,tU n4={"sTART nEW gAME"}if(dget2(0)>0)add(n4,"cONTINUE gAME",1)
end function tS()h(1,#n4)if btnp(🅾️)then if(n4[e]=="cONTINUE gAME")tk()n"town"else dset2(0,0)n"newlevel"
end end function tU()if(n0%10==0)cls(1)print("¹f ¹c ᶜ0V1.0bᶜ6\n\n¹5 ⁴d⁶i⁶t⁶w⁶bᶜcpicohaven 2⁶-w⁶-t⁶-i\n¹b ᶜd⁶iᶠBY ICEGOATᵉ⁶-i\n\n\n\n\n\n\n\n\n\n\n\n\n\n\n⁴bᶜd¹2 ᶠCONTROLS:ᵉ\n⁴b\n¹6 ³eᶜcさしᶜd,ᶜc🅾️ᶜd:³fsELECTᶜd  ᶜc❎ᶜd:³fcANCEL\n¹9 ³f(ᶜcZᶜd)¹8 ³d(ᶜcXᶜd)",0,1)e2(n4,38,84,7)map(121,0,36,36,7,5)y("█2➡️5",8,45)y("😐3웃",8,56)
end function ty()p.maxhp+=1x+=1i"uPGRADE aCTION dECK::\n cHOOSE UPGRADE AND\n A CARD TO REPLACE"c"¹c ³fᶜcさし🅾️ᶜ6:cONFIRM"a,v=2,{{},{}}E,K=44,84nm={pdeck,tL(x)}f,o=tv,e4 end function tL(n)return{L[nL+2*n-3],L[nL+2*n-2]}end function tv()h(2,#pdeck)e=min(e,#nm[a])if btnp(🅾️)then local e=nm[a][e]if(v[a]==e)v[a]={}else v[a]=e
local e,t=v[1],v[2]if(e.init and t.init)i(e.act.."  ->  "..t.act)add(pdeck,t)del(pdeck,e)nk(pdeck)n"upgrademod"
end end function tT()em(x)i"uPGRADE YOUR DECK\n OF mODIFIER cARDS:"c"¹c ³fᶜcし🅾️ᶜ6:cONFIRM"a,v=2,{}E,K=44,84nm={e6(b),P}f,o=tC,e4 end function em(n)add(P,n6[e5+n-1])end function tC()h(2,#P,2)if(btnp(🅾️))local e=P[e]e7(e)n"town"
end function e4()Y(5)r("ᶜ6deck:    ³eupgrades:",15,5)na(nm,0,10,v,0,nil,state=="upgrademod")ni()end function e7(n)local i,e,t=er(n)if(e)del(b,e)
if(t)add(b,t)
del(P,n)add(e3,n)end function er(n)local e,t,i="summary:\n"if(n[1]~=">")t=sub(n,1,2)e..="\nremove\n mod "..t n=sub(n,3)
if(#n>0and n[1]==">")i=sub(n,2)e..="\n\nadd\n mod "..i
return e,t,i end function t9()ep()e8="yOU RETURN TO THE TOWN OF pICOHAVEN. "O=m"vIEW pROFILE;rEVIEW sTORY;sHOP FOR gEAR"if(p_xp>=x*80and x<9)e8..="yOU HAVE GAINED ENOUGH xp TO lEVEL uP! "add(O,"* lEVEL uP *",1)
if wongame==1then add(O,"* retire *",1)else for n in all(lvls)do if(n.unlocked==1)add(O,"->"..n.name)
end end add(O,"cHANGE dIFFICULTY: "..W[s].txt)f,o=tH,tG end function tG()cls(5)print("ᶜ7  wHAT nEXT?ᶠ⁴9ᶜ0⁶w⁶t¹4 ⌂ ⌂\n\n¹a ³c⌂  ⌂\n¹c ⌂\n\n\n\nᵉ",0,36)nE(e8,29,8,8,6)line(8,43,68,43,7)e2(O,8,48)end function tH()h(1,#O)if btnp(🅾️)then local e=O[e]if e=="vIEW pROFILE"then n"profile"elseif e=="rEVIEW sTORY"then if(J)mapmsg=nu[J]
dlvl=J eu()n"pretown"elseif e=="* lEVEL uP *"then n"upgradedeck"elseif e=="* retire *"then o=tF g="town"f=nt elseif e=="sHOP FOR gEAR"then n"store"elseif sub(e,1,2)=="->"then dlvl=l(lvls,sub(e,3),"name")Q=min(Q,s)n"newlevel"elseif sub(e,1,10)=="cHANGE dIF"then s=s%4+1O[#O]="cHANGE dIFFICULTY: "..W[s].txt ep()end end end function tR()i"yOU BROWSE THE STORE.."c"ᶜcし🅾️ᶜ6:sELECT"f,o=tM,tW end function tM()h(1,#V)if(btnp(🅾️))local e=V[e]if e.act=="done"then n"town"elseif p_gp<e.init then i"nOT ENOUGH gOLD."else i("yOU BOUGHT "..e.shortname)add(pitems,e)del(V,e)p_gp-=e.init end
end function tW()Y(5)na({V},0,0)r("ᶜ7you have:\n ●"..p_gp,86,6)ni()end function tF()fillp(-0x4ee0.a)rectfill(0,0,127,127,6)fillp()rectfill(8,8,119,119,5)nE(nu[#nu],26,12,12,6)r("ᶜ7cAMPAIGN sTATS ("..W[Q].txt..")\n █kILLS: ᶜc"..X.."\n ●gOLD:   ³eᶜc"..Z.."ᶜ6\n かtIME:   ³eᶜc"..tostr(M\600).."ᶜ6Hᶜc"..tostr(M\10%60).."ᶜ6MIN",12,70)end function nz(e,t,i,a)local n=no if(i)n=function(n)return no(n,false,true)end
if(a)n=function(n)return no(n,false,false,true)end
return tP(e,t,z,n)end function tP(t,f,d,r,e)local n,o={last=t,cost_from_start=0,cost_to_goal=d(t,f,e)},{}o[nn(t,e)]=n local t,i,u,l={n},1,nn(f,e),32767.99while i>0do local c,a=l for n=1,i do local e=t[n].cost_from_start+t[n].cost_to_goal if(e<=c)a,c=n,e
end n=t[a]t[a],n.dead=t[i],true i-=1local a=n.last if nn(a,e)==u then a={f}while(n.prev)n=o[nn(n.prev,e)]add(a,n.last,1)
return a end for c in all(r(a,e))do local r=nn(c,e)local n,u=o[r],n.cost_from_start+1if(not n)n={last=c,cost_from_start=l,cost_to_goal=d(c,f,e)}i+=1t[i],o[r]=n,n
if(not n.dead and n.cost_from_start>u)n.cost_from_start,n.prev=u,a
end end end function nn(n)return n.y*128+n.x end function e9()cartdata"icegoat_picohaven2_08"eE=1I=0end function dset2(n,e)I=e or I poke2(24064+2*I,n)I+=1end function dget2(n)I=n or I I+=1return peek2(24062+2*I)end function tk()eE,nw,Z,X,M,J,x,p.maxhp,p_xp,p_gp,wongame,s,Q=peek2(24064,13)pdeck={}for n=1,dget2(20)do add(pdeck,L[dget2()])end for n=1,dget2(32)do em(n+1)e7(n6[dget2()])end pitems={}for n=1,dget2(41)do local n=nv[dget2()]add(pitems,n)del(V,n)end for n=1,dget2(50)do lvls[n].unlocked=dget2()end end function ep()poke2(24064,eE,nw,Z,X,M,J,x,p.maxhp,p_xp,p_gp,wongame,s,Q)nC(20,pdeck,L)nC(32,e3,n6)nC(41,pitems,nv)dset2(#lvls,50)for n in all(lvls)do dset2(n.unlocked)end end function nC(e,n,t)dset2(#n,e)for n in all(n)do dset2(l(t,n))end end
__gfx__
0000000000444006e0444060e0444006e0444006e0444060eeeeee0e000000000000000000000000ffffffff0000000000000000000000000000000000000000
00000000006d6006e06d6060e06d6006e06d6006e06d6060eeeee080005555555555550000555500ffffffff5555555500000000009990000099900000999000
0070070000ddd06000ddd06000ddd06000ddd06000ddd060eeee080e056666666666665005666650ffffffff6666666600000000099aa90009aa990009aa9900
00077000d22222d0222222d0d22222d0222222d0222222d0e0e080ee056666666666665005666650ffffffff66666666000000000999a900099a9900099aa900
0007700000222000d022200000222000d0222000d022200008080eee056666666666665005666650ffffffff666666663300030009999900099aa90009aa9900
00700700003330000033300e0033300e0033300e0033300ee080eeee056666666666665005666650ffffffff6666666633303330009990000099900000999000
00000000044044000440440e0440440e0440440e0440440e08080eee005555555555550000555500ffffffff55555555033d3300000000000000000000000000
0000000000000000e00e00eee00e00eee00e00eee00e00eee0e0eeee000000000000000000000000ffffffff00000000000d0000000000000000000000000000
0005500000000000ffffffff55d555d5553555d555d555d5555555d5000000000000000000000000000000000000000003003000000303000030030000030300
0005500000000000ffffffff55d5553555d5553555d555d555d555d5000550000080000000008000008000000000800030800030030080003008000003008000
0055550000050000ffffffff553555d5553555d555d555d555d555d5005555000880800000808800088080000080880008908000089038300098383008903830
0055550000055000ffffffff3dddd3dd3dd3d3d3dddddddddddddddd055ddd500d899d000d998d000d899d000d998d000d333d000d333d000d333d000d333d00
0555555000555000ffffffffd555d555d555d555d555d555d555d555055555500dd9dd000dd9dd000dd9dd000dd9dd000d333d000dd3dd000dd3dd000dd3dd00
0555555000555000ffffffff3555d5553555d555d555d555d555d55505ddd55000ddd00000ddd00000ddd00000ddd00000d3d00000ddd00000ddd00000ddd000
000dd00005555500ffffffffd5553555d5553555d555d555d555d55505555550000d0000000d0000000d0000000d0000000d0000000d0000000d0000000d0000
000dd000000d0000ffffffffd3ddddd3d3d3ddd3dddddddddddddddd0555555000ddd00000ddd00000ddd00000ddd00000ddd00000ddd00000ddd00000ddd000
665666660000000000000000000000000000000000000000055555505555555566666666606060606656666600dddd0011111111111111111111111111c11111
665666660000500000555500006666000006000d0ddddd0055666655555555550000000060d060d0665666660d0d0dd011c1111111c1111111c111111c1c1111
6656666600000000055555500656656000666006d09990d05600006555555555066666606060606066566666dd08000d1c1c11111c1c11111c1c111111111111
5555555500000000055555500665566000060006d999a9d05600006555555555000000006060d06055555555d00008dd11111111111111111111111111111111
666665660500000005555650066556600d060d06ddddddd056000065555555550066660060d0606066665666dd80000d11111c1111111c111111111111111c11
6666656600000500055555500656656006060606d00000d05600006555555555000000006060606066665666d00080dd1111c1c11111c1c111111c111111c1c1
6666656600000000055555500066660006060606ddddddd0560000655555555500066000d060d060666656660dd0d0d011111111111111111111c1c111111111
55555555000000000555555000000000d6d6d6d600000000560000655555555500000000606060d05555555500dddd0011111111111111111111111111111111
00000dd0055500001111111100000000eee00eeeeeee00e0eeee00eeeeee00e0eee00080eee00888eee00e0eeee00000ee000880080880000000000000000000
000dddd00c6c000011c1111106506000ee0dd00eeee0dd08eee0dd00eee0dd08ee0dd888ee0dd080ee0dd080ee0dd080e0ddd00800ddd00080ddd00000ddd000
0c014d00066600001c1c111106506606e0d41080ee0d4106ee0d4108ee0d4106e0d41080e0d41080e0d41080e0d41888e0d4108000d4108000d4108000d41080
06044d00006000001111111100505505e0d44060ee0d4406ee0d4406ee0d4406e0d44060e0d44060e0d44060e0d44080e0d4406000d4406080d4406000d44060
060666006ddd660011111c1160000006e0252060ee0252d6ee025206ee0252d6e0222060e0222060e0222060e0222060e0222060002220600822206000222860
06d666606ddd00001111c1c16600506602525d60e0252506e02525d6e025250602252d6002252d6002252d6002252d6002222d6002222d6002222d6002288d60
0606666006060000111111116006500605252060e0525206e0525206e05252060522206005222060052220600522206002222060022220600222206002222060
0606666055055000111111110005550002525060e0252500e0252506e02525000225206002252060022520600225206002222060022220600222206002222060
0e07770eeee000eee07770eeeee000eee0ddd0eeee0ddd0ee0ddd0eeee0ddd0eee07770eeee000eee07770eeeee000eee0ddd0eeee0ddd0ee0ddd0eeee0ddd0e
70757570ee07770e0757570eee07770e0ddd60eee0ddd60e0ddd60eee0ddd60e70787870ee07770e0787870eee07770e0ddd80eee0ddd80e0ddd80eee0ddd80e
7007770000757570e0777000e07575700dddd0eee0dddd0e0dddd00ee0dddd0e7007770000787870e0777000e07878700dddd00ee0dddd0e0dddd00ee0dddd0e
0700700770077707e0007077e007770ee0ddd010ee0ddd00e0ddd010ee0ddd000700700770077707e0007077e007770ee0ddd010ee0ddd00e0ddd010ee0ddd00
ee077707077070770777770007707070e0111110ee011111e0111110ee011111ee077707077070770777770007707070e0111110ee011111e0111110ee011111
ee07770ee0077700e007770e70077707e011000ee0111000e011000ee0111000ee077700e0077700e007770e70077707e011000ee0111000e011000ee0111000
e0700070e0700070e070007000700070e011110ee011110e0011110ee011110ee0700070e0700070e0700070007000700011110ee011110e0011110ee011110e
0700070ee070e070e070e070070e070e1110010e0110010e1110010e0110010e0700070ee070e070e070e070070e070e1110010e0110010e1110010e0110010e
07770eeee000eeeee07770eee000eeeee0ddd0eeee000eeee0ddd0e0e0ddd0080ee0eeee550550ee0ee0eeee500550ee0ee0eeee550550ee0ee0eeee500550ee
75757eee07770eee0757570e07770eeee0dd60e8e0ddd0e0e0dd6008e0dd600650050eee5550550e50050eee550550ee50050eee5550550e50050eee5505500e
07770dee757570eee07770d0757570eee0ddd006e0dd6008e0ddd006e0ddd016550550ee05555550550550ee5555550e550550ee05555550550550ee55555500
007000de07770d0ee007000d07770d0e0dddd016e0ddd0060dddd0160dddd1165555550ee05565655555550e055656505555550ee05585855555550e05585850
777706d6e07000d00777706d007000d00dddd1160dddd1160dddd1160ddddd0605565650e0555555055656500055555505585850e05555550558585000555555
077700de077706d6e077000d777706d60dddd0060dddd0160dddd0060ddddd060055555505550556005555555550055600555555055505580055555555500558
00700deee07000d0e07700d0007000d0dddddd06dddddd06dddddd060ddddd005550055605005880555005565005000055500558050058805550055850050000
07070eee07070d0e0700700e07070d0e010010ee01001006010010e0e010010e500500005500500e5005088050050eee500500005500500e5005088050050eee
e00eee0ee00eee0e030eeeee030eeeee0e0e0e0ee0e0e0e0eeeeeeeeeeeeeeeeeee000eeeee000eeeee000eeeee000eeeee00eeeeee00eeeee0550eeee0550ee
0330e0300330e0303dd0ee0e3dd0ee0ed0d0d0d00d0d0d0de0e0e0e00e0e0e0eee0ddd0eee0ddd0eee0ddd0eee0ddd0eee0550eeee0550eee055550ee055550e
3dd00dd33dd00dd303dd003003dd00300d959d0ee0d959d00d0d0d0dd0d0d0d0e0dd6dd0e0d66dd0e0d66dd0e0dd66d0e055550ee055550e0559995005999550
00dddd3000dddd30e00dddd3e00dddd30055500ee0055500e0d959d00d959d0e0d6dd66d0d66dd6d0d6ddd6d0d6ddd6d05599950059995500555555005555550
ee0dd00eee0dd00eee0dd030ee0dd030dd555dd00dd555dde00555000055500e0ddd6ddd0ddd6ddd0d6d6ddd0d6d6ddd05555550055555500599955005599950
ee0dd0eeee0dd0eeee0dd00eee0dd00e0d555d0ee0d555d00dd555dddd555dd00d6ddd6d0d6ddd6d0d6d666d0d66dd6d05999550055999500555555005555550
ee0ddd0eee0ddd0eee0ddd0eee0ddd0ed00500d00d00500de0d555d00d555d0ee0d66dd0e0d666d0e0d66dd0e0dd6dd005555550055555500555555005555550
e0ddddd0e0ddddd0e0ddddd0e0ddddd00ee0ee0ee0ee0ee00d00500dd00500d0ee0ddd0eee0ddd0eee0ddd0eee0ddd0e05555550055555500555555005555550
eee00eeeeee00eeeee0550eeee0550eeeeeeeeeeeeeeeeeeeeeeeeeeeeeeeeeeee000eeeee000eeeee000eeeee000eeee0444060e0444006e0444006e0444060
ee0550eeee0550eee055550ee055550e0eeeeeeeeeeeeeee0eeeeeeeeeeeeeeee06660eee06660eee06660eee06660eee0858060e0858006e0858006e0858060
e055550ee055550e0558885005888550d0ee00ee00ee00eed0ee000e00ee00eee06860eee065600ee06560ee006560ee00555060005550600055506000555060
05588850058885500555555005555550d000d60ed00000ee0d000d60d00000ee0666660e066666600666660e6666660e22222250522222502222225022222250
055555500555555005888550055888500dddddd0d000d60ee0ddddddd000d60e606660606066600e606660600066606050222000002220005022200050222000
058885500558885005555550055555500dddd00e0dddddd0e0dddd000dddddd00066600e006660ee0066600ee066600e0033300e0033300e0033300e0033300e
05555550055555500555555005555550505050ee0dddd00e0505050e0dddd00ee06060eee06060eee06060eee06060ee0440440e0440440e0440440e0440440e
055555500555555005555550055555500e0e0eee0505050ee0e0e0ee505050eee06060eee0600eeee06060eeee0060eee00e00eee00e00eee00e00eee00e00ee
e0444060e044400605d50ee005d50e0e05d50e0e05d50e0e0555550e0555550005565506055555001d0000d11111111100000000000000000000000000000000
e0858060e08580060cdc0e060cdc00600cdc00600cdc00605555555055565556555d666d555655561d0050d1dddddddd000000000000000050050000d0d0d0d0
00555060005550600ddd0e060ddd00600ddd00600ddd006055565556555d666d55568586555d666d1d0000d1000005000000000000000000550550000d959d00
2222225052222250e0d00060e0d00060e0d0060ee0d00060555d666d5556858655565556555685861d0000d10500000000000000000000005555550000555000
5022200000222000d666d560d666d565d6665650d666d565555685865556555655506560555655561d0000d100000000000000000000000005565650dd555dd0
0033300e0033300ed6660050d6660050d666050ed6660050555655565550656050500605555065601d0005d1000000000000000000000000005555550d555d00
0440440e0440440e0d0d0e0e0d0d0e0e0d0d00ee0d0d0e0ed0d0656dd0d0060dd0d0d00dd0d0060d1d0000d1dddddddd000000000000000055500556d00500d0
e00e00eee00e00ee550550ee550550ee550550ee550550eed0d0060dd0d0d00dd0d0d00dd0d0d00d1d0000d11111111100000000000000005005088000000000
ee0000eeeeeee0eeeeee00eeeeee000eeeee000eeeee000eeeee000eeeee000eeeee000eeeee000eeee00000eee7777700000000cccccccc0000000000000000
e088880eeeee080eeee0880eeee08880eee08080eee08880eee08880eee08880eee08880eee08880eee08080eee77777c00c0cc0ceeeeeec0000000099999990
08000880000e080e000e0080000e0080000080800000800e0000800e000e0080000080800000808000008080777777770cc0000cceeeeeec0000000090000090
080080808880080e8880080e88808880888088808880880e888088808880e080888088808880888088808080777777770cc000c0ceeeeeec33000d3090999090
08080080000e080e0000800e000e0080000e0080000e008000008080000e080e00008080000e00800000000077777777c00c0c00ceeeeeecd330d33099999990
08800080eeee080eeee08880eee08880eeeee080eee0880eeee08880eeee080eeee08880eee08880eee08080eee7777700000cccceeeeeec0d3d330000000000
e088880eeeeee0eeeeee000eeeee000eeeeeee0eeeee00eeeeee000eeeeee0eeeeee000eeeee000eeee00000eee7777700000000cccccccc000d000099999990
ee0000eeeeeeeeeeeeeeeeeeeeeeeeeeeeeeeeeeeeeeeeeeeeeeeeeeeeeeeeeeeeeeeeeeeeeeeeeeeeeeeeeeeeeeeeee00000000eeeeeeee000d500000000000
00000000000000000000000000000000000000000000000000000000000000000000000000000000000000000000000000000000000000000000000000000000
00000000000000000000000000000000000000000000000000000000000000000000000000000000000000000000000000000000000000000000000000000000
00000000000000000000000000000000000000000000000000000000000000000000000000000000000000000000000000000000000000000000000000000000
00000000000000000000000000000000000000000000000000000000000000000000000000000000000000000000000000000000000000000000000000000000
00000000000000000000000000000000000000000000000000000000000000000000000000000000000000000000000000000000000000000010018f2e6cd3a4
5d526668486d3942b08d581651c2194814c56b98148b941e6c9aeb8b17920000000d08156c55184f981a831f148e454af427b1610759e102029c56fcfb954ef9
17050e8f165495b50296c181482e31c1708117c19c70c581c6f981a4fdfb93146614b5fa6066869a1c6617750c58184b9591425414fb30889f17128655ef0b94
3a3517095470b95fb45141a4eb5184a93b50f5f6606c66934931840d6cdf258e84394150593c9c1451a5a33802844f934672602949d414f660608216e45060a1
7cd7cbfecfb931c7cd7f17550b95184195460c15eb46a4eb5f603021942d7493eb34602146d7d50f5f6efb93181593c9c181296146693350dfe300b44b95a50f
5f660b95ef3cd7558184095cd81c7d38183ff6e406c3f171c6216cd7f40514e841c4c5016fe77294060216c96060256dd722d002294b16184b171071af956ec4
18459fe40814c55060b95eb4f93128145e072338c6c951a3095957d98060b95fb40a5ec7184095cd8184915b95060e40f9325514fb308c91e7e88e50626c9606
0558619fb48932d7128e76993460814cd71c62944682d3181b19c54189e09f95e48060ecfb95350db9181256fc32e7c70128e0dc02f944d6c56145098a506e66
580a4150f5f6ef6173a31483c6e0414fb308028c6c9f1d6e451c7db9189e46107160256f83184f94460db91c72d8258e454605586191c72d3a93514fb4d57ec7
12f184d93018250dfec021d6df741f1c6c501a5ef72581a35181845dd0c0844258f940a41502d7219eb4b95a1f148515d75160070808655160317184a17050b9
30dfc17450cd61c1746d38ef0f94f932d3c70317148f93d504d66549175506451e721a148b5f170a17fd41c91e7e88e507c106f6d72aa3008082d86d7f931834
95f5aeb31480a8750664cd3c70b171c3f171892d74d1626c96060ecfb95350dfecc0809c5691735095661910c1806e7f98f608451e721a1071efe07f1f1c6c50
2d66d7518c701a3e38696e8f6504d66551a4a177f0002028cd7050628027a50e8f4275181c62551606442d7ef6f98160b17f54998e041c72551c4c50214ec4f9
802f1816e7c58060f5f660c58ef62580a5950e056d79af860884493168c14c701a3106093f402d86d7f9314f660684327f15fb412861912f14545ff551604d66
16093f23d84f8f655160b93050427f20841029c54e450602d72961c469fe40648b94098918b93f5814545f558440593c9c1c7214b93a17f142d6fb3254705b17
91f1c4c50f944d6e05256d57c541480943d7257c702d6c506e72d82506c4395128184656eb4654cd3fb4f07fd1194633809cd6107f94f2f184fd0dfe0024d66d
72945141810e6c951242d7654146993186cd7350db9186f93428184957c94d18b19c1e0021d6df741f107160d96266060b945581812566960606a4558ff6e8f2
9929f307f9451f186cd739f254ec414851565618451e0020a46d7c96296f37c551566550df6d86d81451a54afa95428fb32551c7db9ff6e406e7258296214cbf
9566d4184817a181894d6e0ec02802d941281485a4b1f1c7cd41c49940e7db914629412814fb30808956ec41846d3a17760128e4618451ecc08890d6e86cd709
4b50317e74b17f0f106e84fd3ff6e8f295f17a94a50f944156d71ef95f518189255160684067f17050258e866d6e40b93ff6df7e40218255160bd72e314f6603
1c300808fc7255cbf259696ff6e8f295f541899562e4f94255050e056d796064f660216e04148e451efc179d3ff6ecf2a6c70c58e7f6d8656fcccc08c7ec4148
e45160215ec7cd41071ef917107c5818630c1482e31028021e7c19498adfb931836d8993060317184f98169696183e77e45f94470886255160f94558258eb46d
7c96296eb3181194956619705b17f5802f1451a5460256f85028c57189994f93f9f650624b93a17f1429c300889f171281c7db91071afb94128656183495f5a1
81b95495f171841a3b95ad7258254b951c4c501a3296fb46d7150f943eccc08c6c950a3228f94d9f1942d61845181c46df91749f384f94550689fd72eb300883
495f5a1450586191480a4f1731f1c4c509940e6d34c70894218f76d75060db9fb42d7493ef012c002f944d6cd71281c62d82506c6693493eb40a5f501a514665
8b98184a951603171c72581a3a50e40666b17ef01a51482e3181194f86c58b94eb5189117f8f307f94f60255833d895191482e31c17890d6e86cd7094b509983
d7219c57184f17a50558619148b94a95f94d5929f384b17296c181c1784f17394f40b94218ff0db9eb4b171c6e45160f944d6cd7128184f944afb171a4994818
1840a451e002026b935581c669fb95c141c4c50218f98d50956e86060e40db9ff6e45ff6e40608f17128214b931c76945581c7258b952d71892551afe8f51561
8189995a93350255833846994460d94256060db9ff6e406840d6e44ff6ecfc17350317105b95b943a41c6e40c5814f6601a32d71606a451e1026662182e4cd7d
50db9106b93558ef7215e469953602558338449d7c19eb55581c4c50127b502d7219eb46a4fb4f1f1451a54af2d891742f1c1744256168218b98184f931482e3
181068994d1f1c7cd4148b94a99e47148d94014e40dfec022d46561c7db9107160bd72682d7ff6e401282d7107160db9184493f5f0d62506a4558ff6e406c3a1
712f146e84060c58186e84160e8f1d6218146614b5fa60255830dc64271606e72d81c76945581480e6693493fb4bd7268107f94f2f1c17849d3e046570a4b238
028c6257cdf214f17350b942d3eb3550a98256c182a31bf307f94f2f107160f17c54c70294060db91482e3181194514d78b981862940af2d8ec7450f94558c50
255833302802b19c58ff7e09c58fb3cd7c70b171862551eff9325510c18116ffb4f93256050a945581c4c501282d7c704d66d6f17a9f6551601a8f406c72580a
31702558703171c6f981a4f1f148df3e404d66d72570a5519181c15e40894219183184adf2d6c186d7d966506a451e3008842240a4f1f1c7cd414f6af8d6e451
60f94d94216bd6650255833d89f941a4a94050b19c58c708028c4c50a93f15e85150e8f6551af030808917f86628184b930d7e40b95fb4f94327050f94d93d50
2542e7050ecfb931812d7255189958b94094f9fe09184b17296c18148e451afb15618ff66d414f660b95f8301f105b95514f9321818991609526d00295665806
0295950b95ad72d8cbfe406666d8e845504d66551a32d7f402d734fb33802884893a50c58184095c55050e402d8e4514fb30844e07670128e0bc70b171c6b951
c6e40f17350f94666350ecfb93181d93a501282d7cd4183181156c151c4c50998354b93550ecfb95350db91810a4f07fdf2d66931281c769455814545ff55160
4d6615e86a986338028c6c950282181890d6215f94a941c6e40c5814f6af2586d8b95146614b5fa60b19c1e18451e002c15e8ff932991891e7cd4145e07270f9
40d6e86cd7094b1f1c4c501a32d4254c70214b95060317ff7e845d62607c1095493a508d7e44189fcf258e866d6e8f2d6c5ac02296c55148e40f932151c7db91
47cd7150c58184a951602d8e451c62d82501e0b17460dfe080b943a3517095470317107f94f60258e46c70317146ec72d62e4c70f17350258e46184fd0db9181
b9802f1c4c502564d6e0f186cd7d60207b505dc0c1427fd3ff6e8f254e46f40f5f66025761914f660608db5f1712465ec41205b951282581c7cd4e36b9351e40
0805b954d62569935141c7c50605b951282d7258b951814d66182e4b1709fe09148e45460f94327146998a50dfe1022d6c54eb5184f945508d7c191c7dfe5ca0
__gff__
00010101010100040404000420202020420400420242020418000000080000004200d0044220d000424202100c0000000404420201000000010000000100000001000000010000000100000001000000010000000100000001000000010000000100000001000000010000000100000001000000010000000101010101010100
00000100000001000000d0d00000000100000000000000000000000000002020000000000000000000000000000000000000000000000000000000000000000000000000000000000000000000000000000000000000000000000000000000000000000000000000000000000000000000000000000000000000000000000000
__map__
2020202020202020202020101010101010101010101020242424242424242424242020202020202020202020101010101010131313131020202020202020202020202424242424242424242424202020202020202020202010101010101010101010101010101010101010101010151515151515151515151520202020202020
20212121212c2c2c2121201011212121211111211110203131242b212121212124202c2c2c21212240212120102101641113250d2121132020202031292521210d20242121212121232121212420202020202020202020201011111010102c2c2c2c10102c2c2c2c2c2c2c2c2c10153131161631312321211520218e21218f20
2050212a21212c212150201011112121212121741110203131242140211717212420202c21213320212121201074211111130d21642113202020202a2a2140400d20242117216c216c21172124202020202121212020202010112b217474212c2c2c10102c2c2c2c2c2c2c2c2110153131161631312321211520212121212320
202a2a2a502121505050201011212121212121111110203131242117401740212420542121212120212c212010217421111321642164132020202020202020222020242121232154212121212420202021212121212020201021012121212121212c10102c2c2c2c212121212110151616161616161621161520212101212520
2021502a2a212c2a2a212010111121212121211111102024242421212121212124202021212c3320212c212010102610101013132613102020212121212154212120242117211721172117212420202021237c232120202010115821212121215c2b10102121212b2b2b21212110152121212121212121503320202022202020
2021502a2101212121212010101010101026101010102021212101174417172124205021212c2c20212121201021212121217421211110202021070b0b0b0b0b0b2024212121212123212323242020202121212121202020101010101010261010101010212b212b0186212111101521210708210708407d3300000000000000
2050502121212a5050502010111121210121112c2c10202424242121212b21212420202c2121202007082120107421211121212121641020202121820982098209202421212121212121212124202020212121212120202010212121582121212b101010212b212b2b2b21212110152121210121212121503300000000000000
2021502a21212150505020101121212174212c2c2c102031312440172117172124202c21012140202c54212010212b117411117421111020202121212121212121202424242424262424242424202020212121212120202010211111112121212b111010212121212121212b2110151616161616161616211500000000000000
2021502a2a2121212121201011112121212c2c2c2c10203131242b172121172124202a2a282a2a20212121201011212121212b21211110202021212109210921092020012121212154212121202020202a2101212a20202010582121211121741111101011212b21212b21211110153131313123212121211500000000000000
2021502a5021212121212010111111212111112c2c1020313124212121212121242020202020202025212c201011741111111111211110202021212121210121212020212121212121212121202020202020282020202020101011115c1174111111101011111121212121111110153131313123212121211500000000000000
2020202020202020202020101010101010101010101020242424242424242424242020202020202020202020101010101010101010101020202020202020202020202020202020202020202020202020202020202020202010101010101010101010101010101010101010101010151515151515151515151500000000000000
2020202020202020202020101010101010101010101032323232323232323232322424242424242424242424242424242424242424242415151515151515151515151010101010101010101010101013131313131313101024242424242424242424242020202020202020202020202020202020202020202000000000000000
202121214c222b2b2b2b201011212121211164212110322c216021212c440c2132242121212121172121212424212121175021212150241531311616313123213415101111116411111111111010132121213821212113102424252121210f2424242420212b21212b2a21217820202568212120682121252000000000000000
202220202020202020222010212111212111747474103258212121212c2160213224216c2170216c216c212424211821171717211821241531311616313123342115101164112121212111111010132123212121232113102424214821482124242424200d2a2a212a2a2b2a2a20202121213820212121382000000000000000
204c20212121212120482010211121217474741164103221212c2c218b2121213224212117212121212121242421212121212121212124151515151515151522151510112121601121212111101013212b2321232b2113102424501750175024242424200d252a212121212a2520202620202620262020262000000000000000
202120502525252120212010217421211164117474103221600c60213221215832242170216c217021702124242321212323232321212415212134212121342121151021212121116460212110101321232b232b232113102424215048502124242424202a2a2a212a2a21212120203821262121212120682000000000000000
202b205025252521202120102121212174747474741032212121442132328a2c32242117212121172117172424012121237e212321212415012107082107082121151021112111012111212110101321212121212121131024242424262424242424242021212121212b212a212020682120213c212120212000000000000000
202b202c2c2c2c212021201010261010101313221313322c2121212c326021443224501721212121212150242423212123212323212124152121212134212121211510646021212121116021101011131321782113131010102121214821212121211020212a212a2a2a2a2a212020212120212121212a212000000000000000
20212221212b2b2b202120102121742121137474211332322c8a2c323221210c32242424242426242424242424212121212121212121241516161616161616162115101121211160112121211010111121212121211110111021212121212121112110202b2a21215048502a2120202138202121212126212000000000000000
2020202020202020202b2010217421212113217421133221212121218b44212132200121214c2121212121202421182117171721182124153131313123342121211510111164212160112111101111112121212121211110107411212121212121741020212a2a212323212a7820202121262123232120212000000000000000
200121484821212b22212010112101742113582121133201210c2c213260212c3220212121212121212121202421212121502b2121502415313131312321212121151011111121212164111110101111111101111111111110212121211101212174102078212121012121212120202121202101212120382000000000000000
2020202020202020202020101010101010131313131332323232323232323232322020202020202020202020242424242424242424242415151515151515151515151010101010101010101010101010101010101010101010101010101010101010102020202020202020202020202020202028282020202000000000000000
